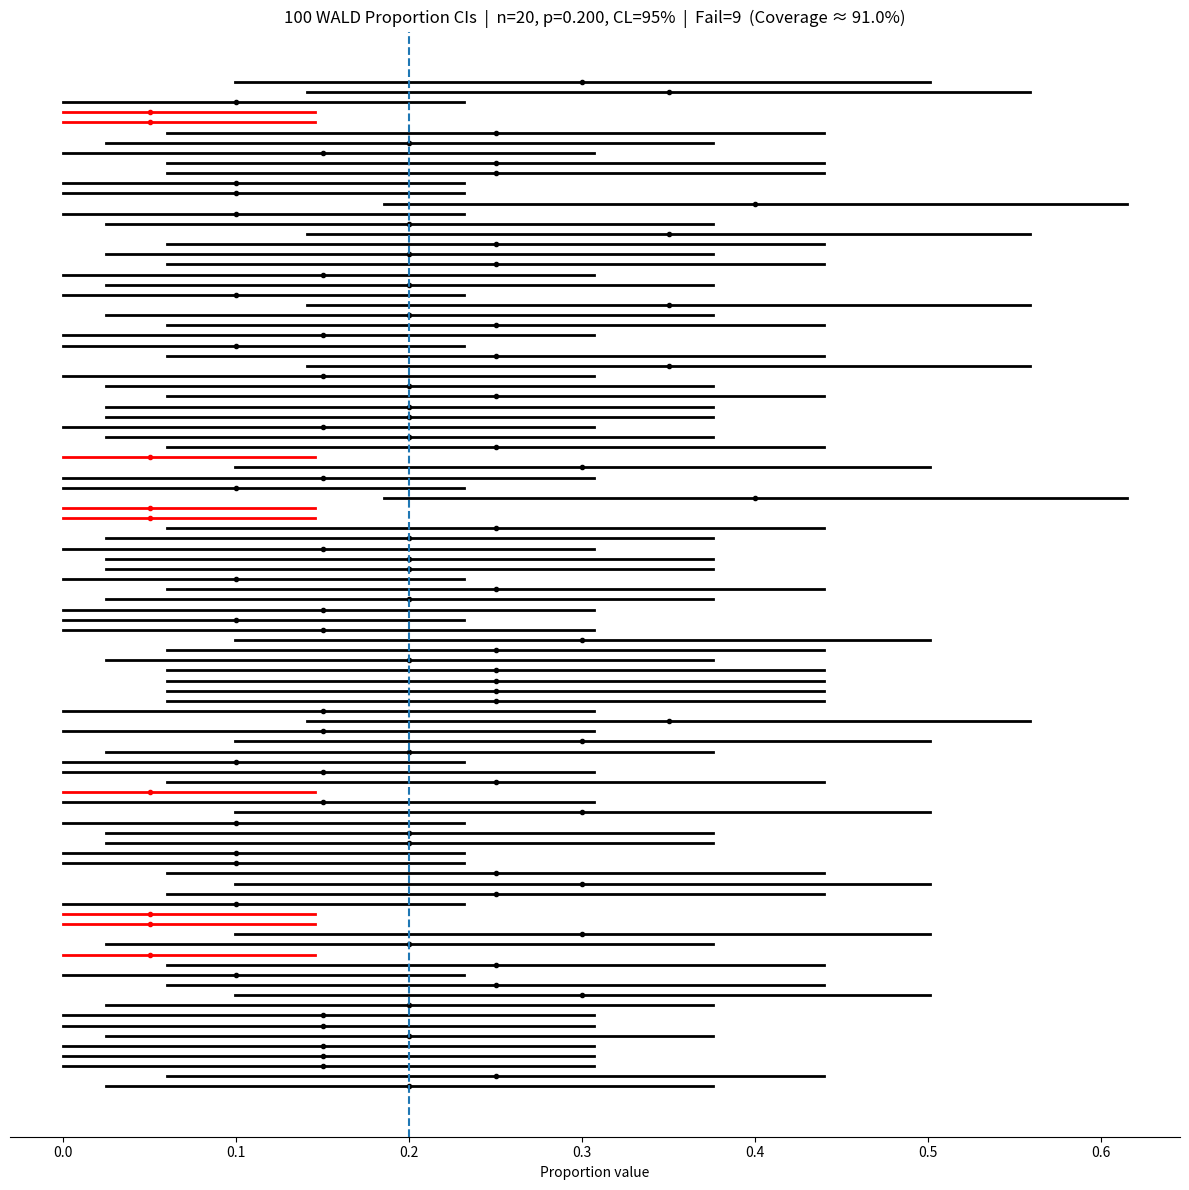

This chart was generated by the following Python code:
#!/usr/bin/env python3
# ======================================================================
# 11_confidence_interval_02_proportion_confidence_interval_simulation.py
# ======================================================================
"""
Single-proportion CI simulation (inline formulas, no helpers).

What this script does
---------------------
- Repeats `n_simulations` Bernoulli experiments with sample size `n` and true p = `p_true`.
- In each experiment, computes a two-sided (1-α) CI for the proportion with one of four methods:
    1) 'wald'   : p̂ ± z* √[ p̂(1−p̂)/n ]
    2) 'wilson' : Wilson score interval (no continuity correction)
    3) 'ac'     : Agresti–Coull ("add z²/2" pseudo counts)
    4) 'cp'     : Clopper–Pearson ("exact" binomial; conservative)
- Plots all intervals; those that **miss** the true p (coverage failure) are colored red.
- The title reports empirical coverage across the simulations.

When to use which method (undergrad-friendly rules of thumb)
------------------------------------------------------------
• WALD  ('wald')
  - Use only when n is **large** and p is **not extreme** (e.g., p in ~[0.1, 0.9]).
  - Quick textbook formula but can **under-cover** badly for small n or p near 0/1.
  - Rule of thumb (very rough): n·p̂ ≥ 10 and n·(1−p̂) ≥ 10. Otherwise avoid.
  - Pedagogical: useful to *illustrate* why better intervals exist.

• WILSON ('wilson')  ▶ **Recommended default**
  - Good coverage even for moderate n; center is adjusted (not simply at p̂).
  - Interval stays within [0,1] and behaves well near boundaries without CC.
  - Great classroom choice: accurate, simple to compute, and widely recommended.

• AGRESTI–COULL ('ac')
  - Add z²/2 pseudo-successes and pseudo-failures; compute Wald on the adjusted counts.
  - Coverage very close to Wilson; easy to explain/compute by hand.
  - Good practical default if you want a one-line formula.

• CLOPPER–PEARSON ('cp')
  - Inverts the exact binomial test → **guaranteed ≥ (1−α) coverage** (conservative).
  - Intervals are often noticeably wider; preferred in small n / regulatory settings
    where conservatism is valued (e.g., clinical, quality control).

Practical teaching summary
--------------------------
- Prefer **Wilson** (or **Agresti–Coull**) for general use and classroom demos.
- Use **Clopper–Pearson** when you need *guaranteed* minimum coverage or n is very small.
- Keep **Wald** for comparison and historical context (expect undercoverage for small n).

Tip: The plotted **red** intervals visually show undercoverage for challenging cases
(e.g., small n or extreme p). Try changing `n` and `p_true` and compare methods.

Sampling design note (10% condition & FPC)
-----------------------------------------
• **When sampling without replacement** from a finite population of size **N**, treating
  observations as independent is a good approximation if **n ≤ 0.10·N** (the "10% condition").
• If the sampling fraction is larger, use the **finite population correction (FPC)** for
  Wald/Agresti–Coull standard errors: multiply the SE (and MOE) by √((N−n)/(N−1)).
• These methods (Wilson/Clopper–Pearson) are derived under a **binomial** model (with replacement).
  Under large sampling fractions the exact model is **hypergeometric**; the 10% condition justifies
  the binomial approximation. For exact finite-population inference, use hypergeometric-based CIs
  (advanced topic).

"""

import numpy as np
import matplotlib.pyplot as plt
from scipy.stats import norm, beta

# -----------------------------
# Configuration (edit these)
# -----------------------------
rng_seed = None         # set an int (e.g., 0) for reproducibility; None → random each run
n_simulations = 100     # number of repeated experiments (intervals to plot)
n = 20                  # sample size per experiment
p_true = 0.20           # true Bernoulli success probability
alpha = 0.05            # significance level → confidence level = 1 - alpha
method = "wald"       # choose: 'wald' | 'wilson' | 'ac' | 'cp'   (recommended default: 'wilson')

def main():
    # Optional reproducibility
    if rng_seed is not None:
        np.random.seed(rng_seed)

    # Simulate number of successes for each experiment: K ~ Binomial(n, p_true)
    k = np.random.binomial(n=n, p=p_true, size=n_simulations)
    phat = k / n  # sample proportion for plotting markers

    lower = np.empty(n_simulations, dtype=float)
    upper = np.empty(n_simulations, dtype=float)

    # Critical z-value for two-sided (1-α) intervals
    z = norm.ppf(1 - alpha/2.0)

    # ---------------------------------------------------------
    # Compute CI for each experiment (method chosen above)
    # ---------------------------------------------------------
    for i, ki in enumerate(k):
        # Use ki (integer count) and p = ki/n (sample proportion)
        p = ki / n

        if method == "wald":
            # Wald: p̂ ± z* * SE, where SE = sqrt(p̂(1−p̂)/n)
            # Fast, familiar, but can under-cover for small n or extreme p (near 0 or 1)
            se = np.sqrt(p * (1 - p) / n)
            lo = p - z * se
            hi = p + z * se

        elif method == "wilson":
            # Wilson score (no continuity correction)
            # Shifts the center and shrinks the half-width in a way that improves coverage.
            # Often preferred as a default in intro stats.
            denom = 1 + z**2 / n
            center = (p + z**2 / (2*n)) / denom
            half = z * np.sqrt(p*(1-p)/n + z**2/(4*n**2)) / denom
            lo = center - half
            hi = center + half

        elif method == "ac":
            # Agresti–Coull: add z²/2 pseudo-successes and pseudo-failures
            # Then apply Wald to the adjusted counts. Coverage ~ Wilson, very simple to compute.
            n_tilde = n + z**2
            p_tilde = (ki + 0.5 * z**2) / n_tilde
            se_tilde = np.sqrt(p_tilde * (1 - p_tilde) / n_tilde)
            lo = p_tilde - z * se_tilde
            hi = p_tilde + z * se_tilde

        elif method == "cp":
            # Clopper–Pearson ("exact"): invert the binomial test via Beta quantiles
            # Conservative (actual coverage ≥ nominal), especially for small n.
            if ki == 0:
                lo = 0.0
            else:
                lo = beta.ppf(alpha/2.0, ki, n - ki + 1)
            if ki == n:
                hi = 1.0
            else:
                hi = beta.ppf(1 - alpha/2.0, ki + 1, n - ki)

        else:
            raise ValueError("Unknown method; choose 'wald' | 'wilson' | 'ac' | 'cp'.")

        # Always clip to the parameter space [0,1]
        lower[i] = max(0.0, lo)
        upper[i] = min(1.0, hi)

    # ---------------------------------------------------------
    # Empirical coverage across simulations
    # ---------------------------------------------------------
    covered = (lower <= p_true) & (p_true <= upper)
    n_fail = int((~covered).sum())
    coverage_pct = 100.0 * covered.mean()

    # ---------------------------------------------------------
    # Plot: intervals (black) and misses (red)
    # ---------------------------------------------------------
    fig, ax = plt.subplots(figsize=(12, 12))
    for i in range(n_simulations):
        color = "k" if covered[i] else "r"
        ax.plot([lower[i], upper[i]], [i, i], lw=2, color=color)   # CI segment
        ax.plot(phat[i], i, marker="o", ms=3, color=color)         # point estimate (p̂)

    # Reference line at the true p
    ax.axvline(p_true, linestyle="--", linewidth=1.5)

    # Title with a compact summary
    ax.set_title(
        f"{n_simulations} {method.upper()} Proportion CIs  |  n={n}, p={p_true:.3f}, "
        f"CL={int((1-alpha)*100)}%  |  Fail={n_fail}  (Coverage ≈ {coverage_pct:.1f}%)",
        fontsize=12
    )

    # Cosmetic clean-up for a decluttered plot
    ax.set_yticks([])
    for sp in ["left", "right", "top"]:
        ax.spines[sp].set_visible(False)
    ax.set_xlabel("Proportion value")

    plt.tight_layout()
    plt.show()

if __name__ == "__main__":
    main()